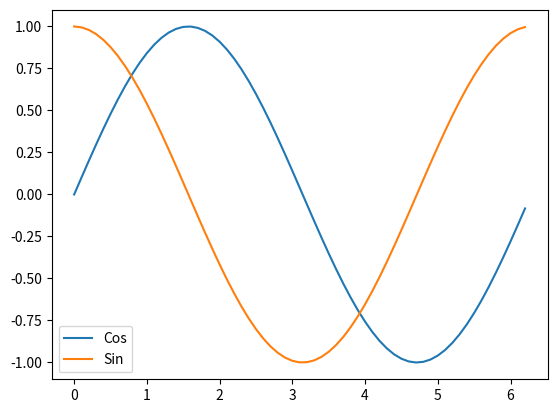

Reproduce this figure in Python.
import numpy as np
import matplotlib.pyplot as plt
x=np.arange(0,2*(np.pi),0.1)
amp1=np.sin(x)
amp2=np.cos(x)
plt.plot(x,amp1,label="Cos")
plt.plot(x,amp2,label="Sin")
plt.legend()
plt.show()
